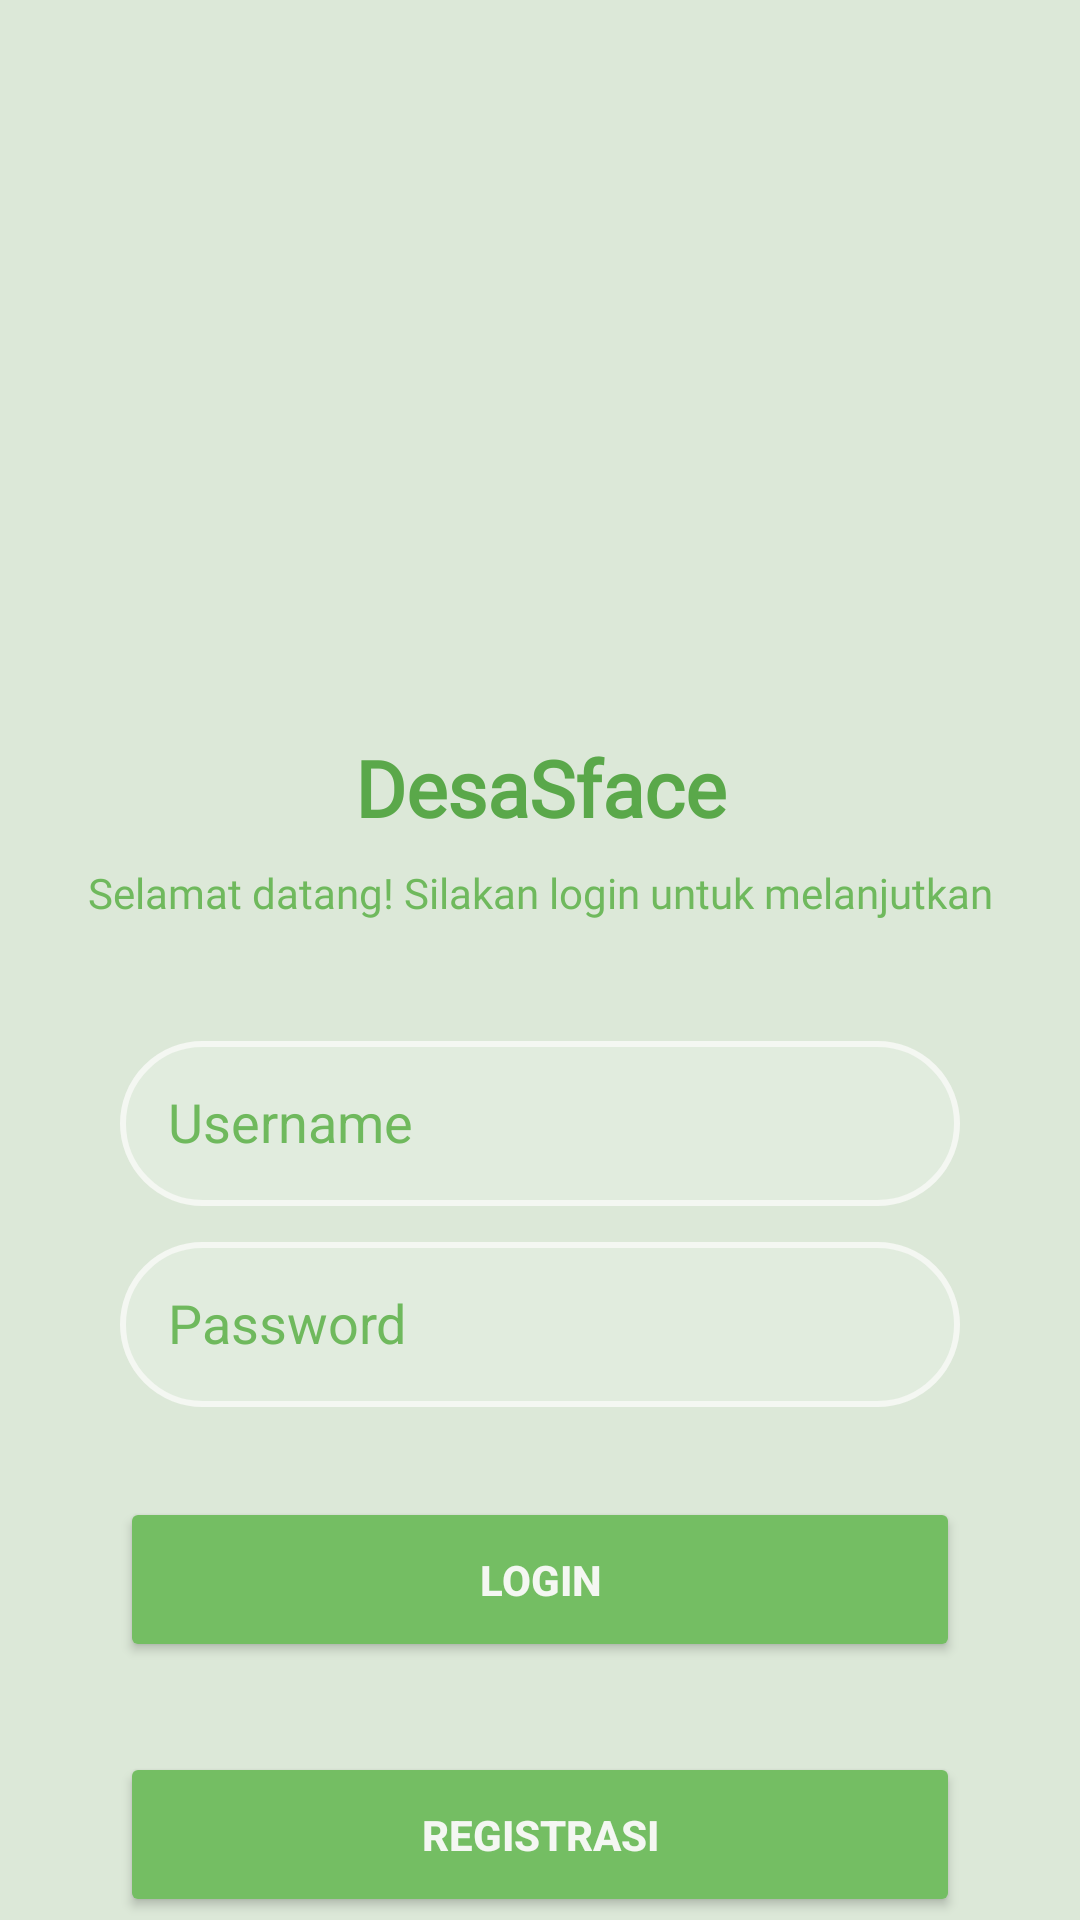

This screen was rendered from an Android layout file. Write that file and the resources it references.
<!-- AndroidManifest.xml: application theme Theme.Tiaradistinctive -->
<!-- res/layout/activity_login.xml -->
<?xml version="1.0" encoding="utf-8"?>
<androidx.constraintlayout.widget.ConstraintLayout
    xmlns:android="http://schemas.android.com/apk/res/android"
    xmlns:app="http://schemas.android.com/apk/res-auto"
    xmlns:tools="http://schemas.android.com/tools"
    android:id="@+id/main"
    android:layout_width="match_parent"
    android:layout_height="match_parent"
    android:background="@color/hijau_muda">

    
    <ImageView
        android:id="@+id/imgLogo"
        android:layout_width="164dp"
        android:layout_height="169dp"
        android:layout_marginTop="60dp"
        android:src="@drawable/desasface"
        app:layout_constraintTop_toTopOf="parent"
        app:layout_constraintStart_toStartOf="parent"
        app:layout_constraintEnd_toEndOf="parent"/>

    
    <TextView
        android:id="@+id/title"
        android:layout_width="wrap_content"
        android:layout_height="wrap_content"
        android:layout_marginTop="16dp"
        android:fontFamily="@font/merriweather_24pt_extrabolditalic"
        android:text="@string/title"
        android:textColor="@color/hijau_dark"
        android:textSize="26sp"
        android:textStyle="bold"
        app:layout_constraintTop_toBottomOf="@id/imgLogo"
        app:layout_constraintStart_toStartOf="parent"
        app:layout_constraintEnd_toEndOf="parent"/>

    
    <TextView
        android:id="@+id/desc"
        android:layout_width="wrap_content"
        android:layout_height="wrap_content"
        android:layout_marginTop="8dp"
        android:fontFamily="@font/merriweather_24pt_extrabolditalic"
        android:text="@string/desc"
        android:textColor="@color/hijau_text"
        android:textSize="14sp"
        app:layout_constraintTop_toBottomOf="@id/title"
        app:layout_constraintStart_toStartOf="parent"
        app:layout_constraintEnd_toEndOf="parent"/>

    
    <EditText
        android:id="@+id/inputUsername"
        android:layout_width="0dp"
        android:layout_height="55dp"
        android:layout_marginHorizontal="40dp"
        android:layout_marginTop="40dp"
        android:background="@drawable/bg_input"
        android:backgroundTint="@color/putih_soft"
        android:hint="@string/username"
        android:padding="16dp"
        android:textColor="@color/hijau_dark"
        android:textColorHint="@color/hijau_text"
        app:layout_constraintTop_toBottomOf="@id/desc"
        app:layout_constraintStart_toStartOf="parent"
        app:layout_constraintEnd_toEndOf="parent"/>

    
    <EditText
        android:id="@+id/inputPassword"
        android:layout_width="0dp"
        android:layout_height="55dp"
        android:layout_marginHorizontal="40dp"
        android:layout_marginTop="12dp"
        android:background="@drawable/bg_input"
        android:backgroundTint="@color/putih_soft"
        android:hint="@string/password"
        android:inputType="textPassword"
        android:padding="16dp"
        android:textColor="@color/hijau_dark"
        android:textColorHint="@color/hijau_text"
        app:layout_constraintTop_toBottomOf="@id/inputUsername"
        app:layout_constraintStart_toStartOf="parent"
        app:layout_constraintEnd_toEndOf="parent"/>

    
    <Button
        android:id="@+id/btnLogin"
        android:layout_width="0dp"
        android:layout_height="55dp"
        android:layout_marginHorizontal="40dp"
        android:layout_marginTop="30dp"
        android:backgroundTint="@color/hijau_primary"
        android:text="@string/login"
        android:textColor="@color/putih_soft"
        android:textStyle="bold"
        app:layout_constraintEnd_toEndOf="parent"
        app:layout_constraintStart_toStartOf="parent"
        app:layout_constraintTop_toBottomOf="@id/inputPassword" />

    <Button
        android:id="@+id/buttonRegist"
        android:layout_width="0dp"
        android:layout_height="55dp"
        android:layout_marginHorizontal="40dp"
        android:layout_marginTop="30dp"
        android:backgroundTint="@color/hijau_primary"
        android:text="Registrasi"
        app:layout_constraintEnd_toEndOf="parent"
        app:layout_constraintStart_toStartOf="parent"
        android:textColor="@color/putih_soft"
        android:textStyle="bold"
        app:layout_constraintTop_toBottomOf="@+id/btnLogin" />

</androidx.constraintlayout.widget.ConstraintLayout>
<!-- resources referenced by this layout -->
<resources>
  <color name="hijau_dark">#5AA84A</color>
  <color name="hijau_muda">#DCE8D8</color>
  <color name="hijau_primary">#74BE63</color>
  <color name="hijau_text">#6FB95D</color>
  <color name="putih_soft">#F4F7F2</color>
  <!-- drawable bg_input (drawable) -->
  <?xml version="1.0" encoding="utf-8"?>
  <shape xmlns:android="http://schemas.android.com/apk/res/android">
      <solid android:color="@color/transparent_white"/>
      <stroke android:width="2dp" android:color="@color/white"/>
      <corners android:radius="50dp"/>
  </shape>
  <string name="desc">Selamat datang! Silakan login untuk melanjutkan</string>
  <string name="login">Login</string>
  <string name="password">Password</string>
  <string name="title">DesaSface</string>
  <string name="username">Username</string>
  <style name="Theme.Tiaradistinctive" parent="Base.Theme.Tiaradistinctive" />
  <color name="transparent_white">#33FFFFFF</color>
  <color name="white">#FFFFFF</color>
  <style name="Base.Theme.Tiaradistinctive" parent="Theme.Material3.DayNight.NoActionBar">
  
          
          <item name="android:statusBarColor">@color/hijau_primary</item>
  
      </style>
</resources>
